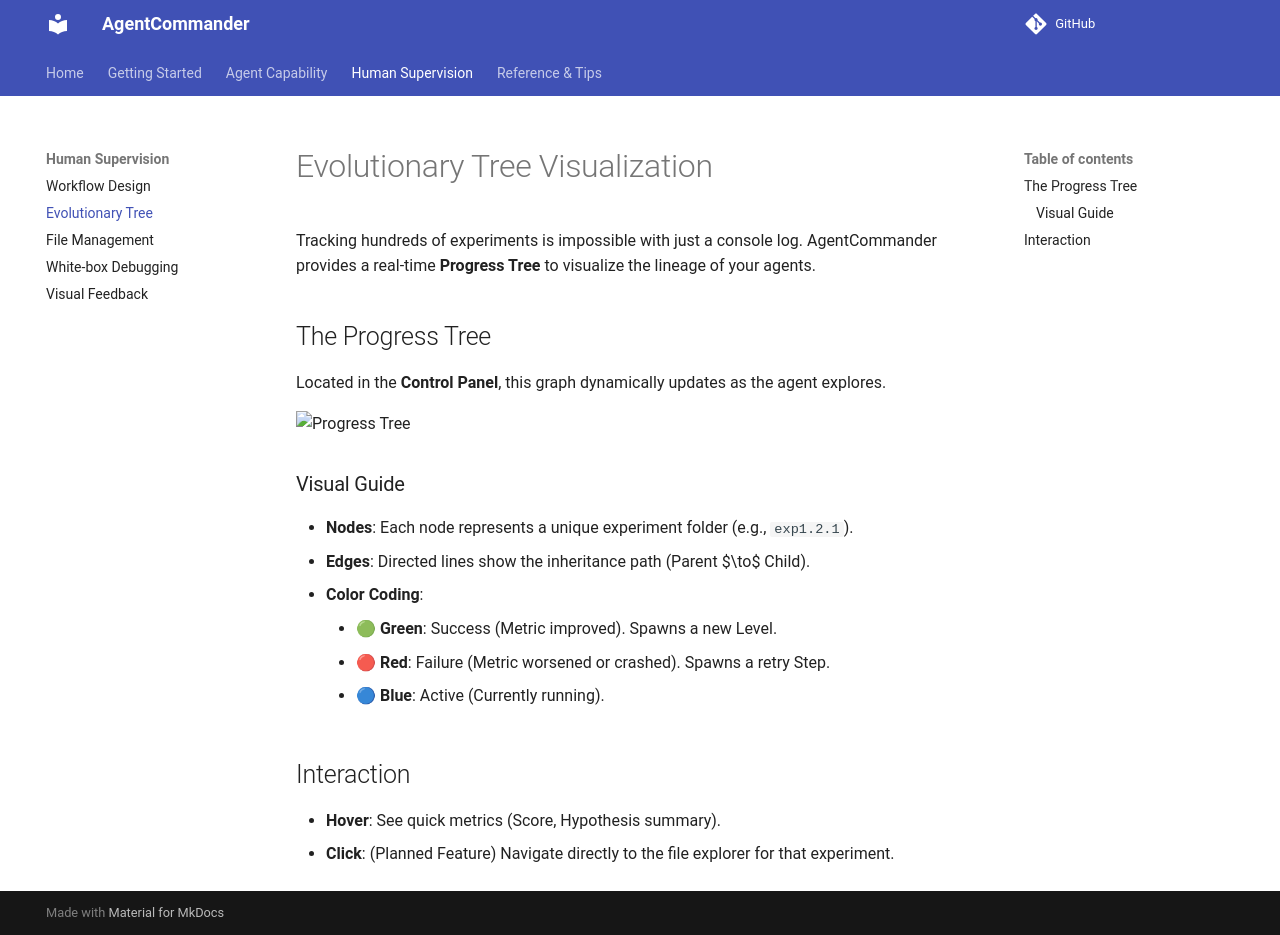

repository: mx-Liu123/AgentCommander · page: human-supervision/evolution-tree/index.html · generator: mkdocs

# Evolutionary Tree Visualization

Tracking hundreds of experiments is impossible with just a console log. AgentCommander provides a real-time **Progress Tree** to visualize the lineage of your agents.

## The Progress Tree

Located in the **Control Panel**, this graph dynamically updates as the agent explores.

![Progress Tree](assets/images/progress_tree.png)

### Visual Guide
*   **Nodes**: Each node represents a unique experiment folder (e.g., `exp1.2.1`).
*   **Edges**: Directed lines show the inheritance path (Parent $\to$ Child).
*   **Color Coding**:
    *   🟢 **Green**: Success (Metric improved). Spawns a new Level.
    *   🔴 **Red**: Failure (Metric worsened or crashed). Spawns a retry Step.
    *   🔵 **Blue**: Active (Currently running).

## Interaction
*   **Hover**: See quick metrics (Score, Hypothesis summary).
*   **Click**: (Planned Feature) Navigate directly to the file explorer for that experiment.
